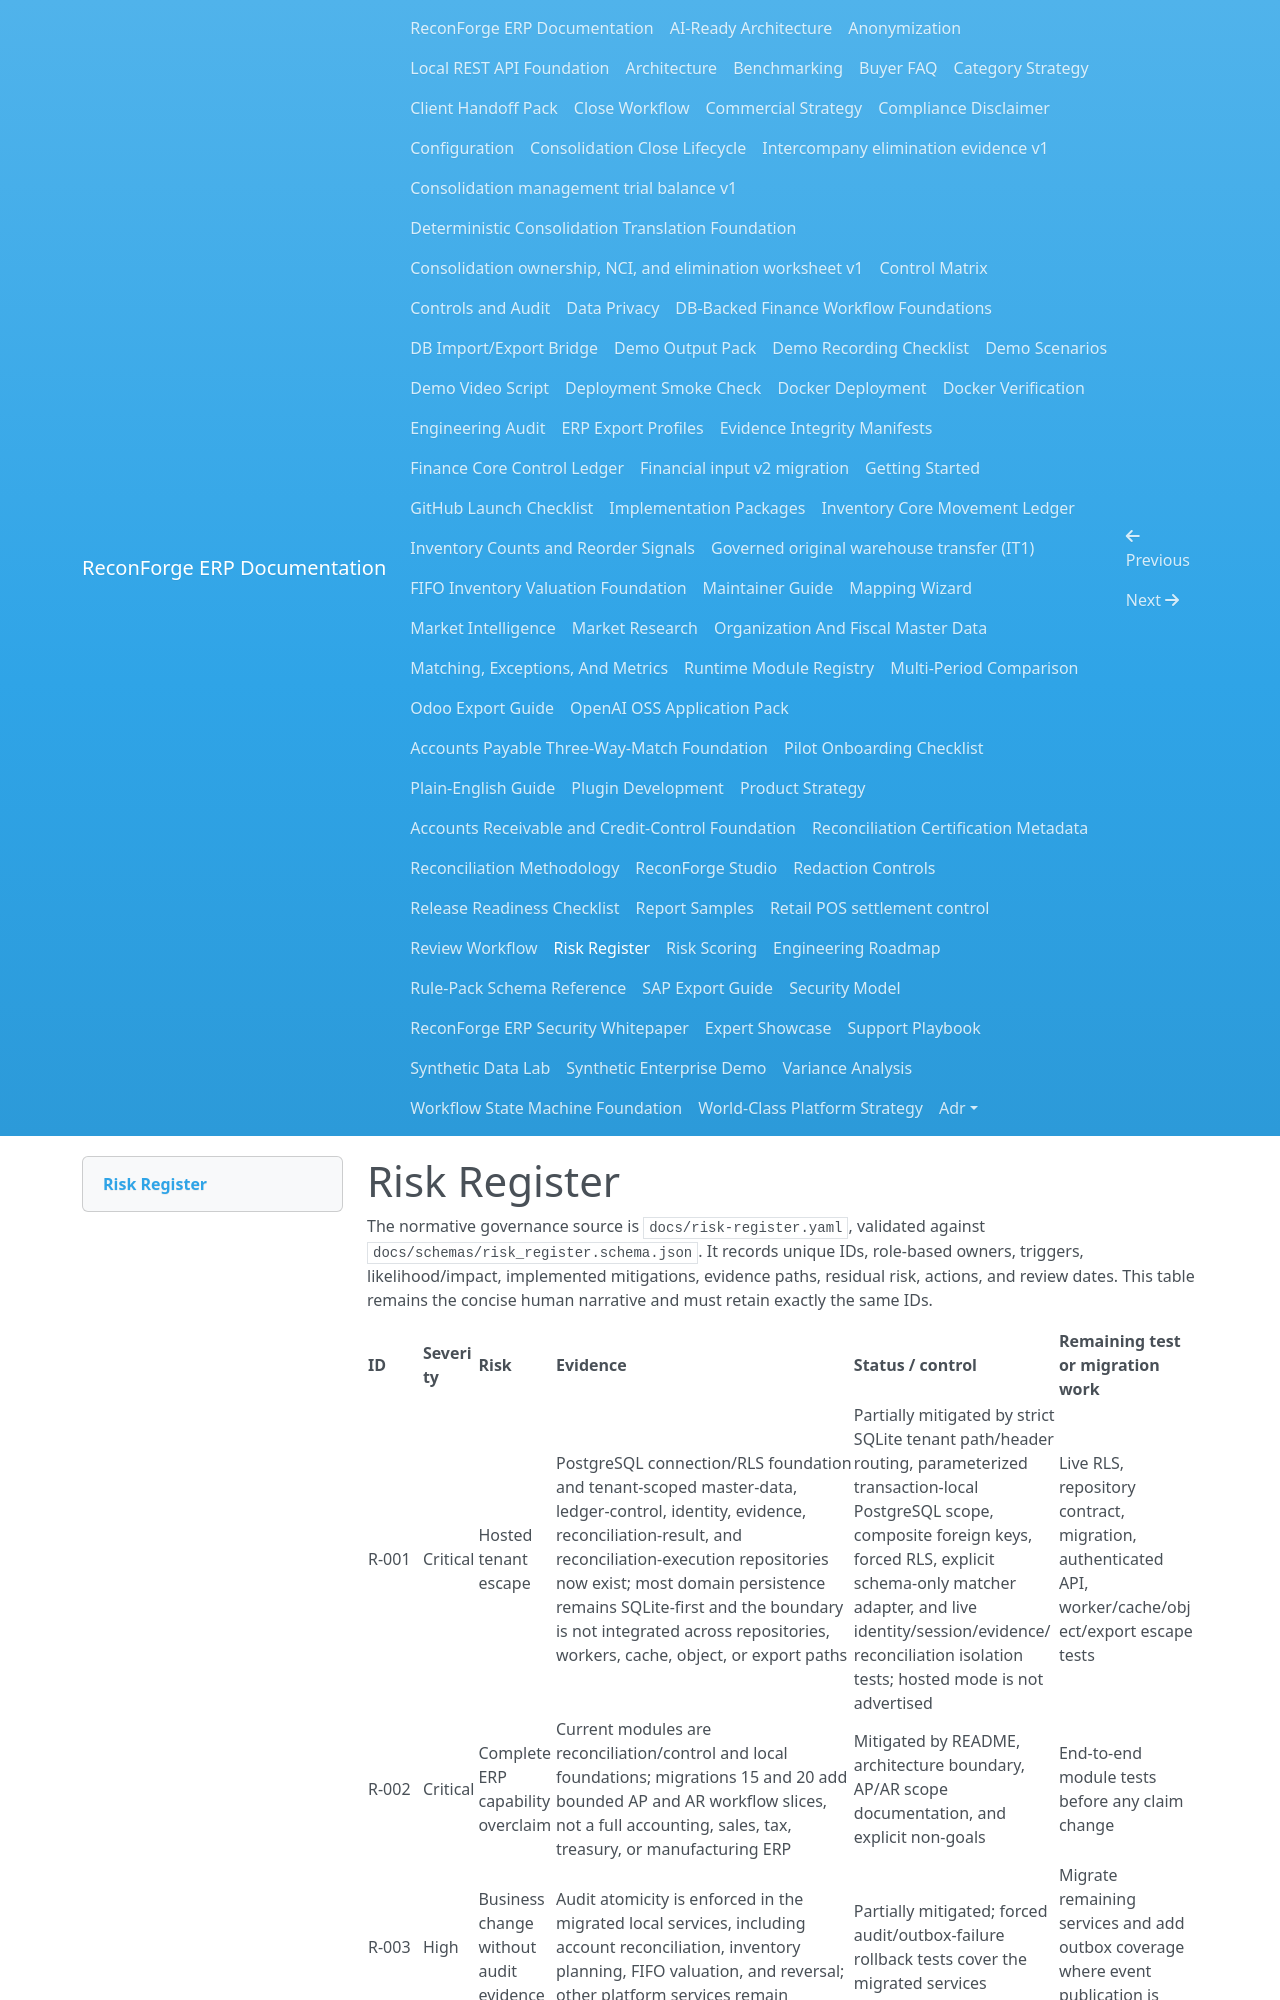

repository: amrzainmubarak/reconforge-erp · page: risk-register/index.html · generator: mkdocs

# Risk Register

The normative governance source is `docs/risk-register.yaml`, validated against
`docs/schemas/risk_register.schema.json`. It records unique IDs, role-based
owners, triggers, likelihood/impact, implemented mitigations, evidence paths,
residual risk, actions, and review dates. This table remains the concise human
narrative and must retain exactly the same IDs.
